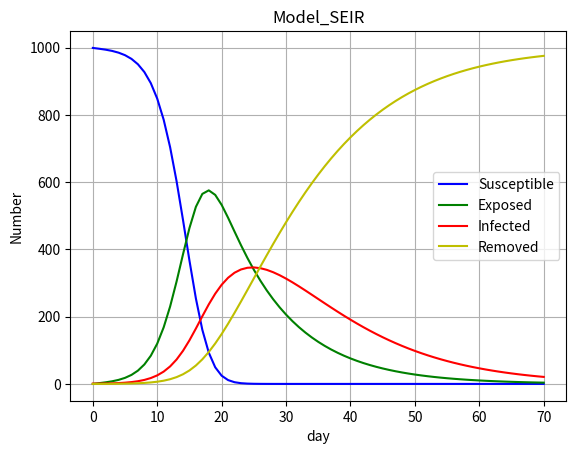

The matplotlib source for this figure: (Note: this script raises an exception after producing the figure.)
import numpy as np
from scipy.integrate import odeint
import matplotlib.pyplot as plt


def model_SI(y, t, r, beta, N):
    S, I = y
    dS = -r * beta * I * S / N
    dI = r * beta * I * S/N
    return dS, dI


def model_SIS(y, t, r, beta, gamma, N):
    S, I = y
    dS = -r * beta * I * S/N + gamma * I
    dI = r * beta * I * S/N - gamma * I
    return dS, dI


def model_SIR(y, t, r, beta, gamma, N):
    S, I, R = y
    dS = -r * beta * I * S/N
    dI = r * beta * I * S/N - gamma * I
    dR = gamma * I
    return dS, dI, dR


def model_SEIR(y, t, r, beta, gamma, alpha, N):
    S, E, I, R = y
    dS = -r * beta * I * S/N
    dE = r * beta * I * S/N - alpha * E
    dI = alpha * E - gamma * I
    dR = gamma * I
    return dS, dE, dI, dR


def plot_SI():
    r = 10
    beta = 0.05
    y0 = [999, 1]
    days = 50
    N = 1000
    t = np.linspace(0, days, days + 1)
    sol = odeint(model_SI, y0, t, args=(r, beta, N))

    plt.title("Model_SI")
    plt.plot(t, sol[:, [0]], 'b', label='Susceptible')
    plt.plot(t, sol[:, [1]], 'r', label='Infected')
    plt.legend(loc='best')
    plt.xlabel('day')
    plt.ylabel("Number")
    plt.grid()
    plt.savefig("../img/pic-SI_model_example.png")
    plt.show()


def plot_SIS():
    r = 10
    beta = 0.05
    gamma = 0.1
    y0 = [999, 1]
    days = 50
    N = 1000
    t = np.linspace(0, days, days + 1)
    sol = odeint(model_SIS, y0, t, args=(r, beta, gamma, N))

    plt.title("Model_SIS")
    plt.plot(t, sol[:, [0]], 'b', label='Susceptible')
    plt.plot(t, sol[:, [1]], 'r', label='Infected')
    plt.legend(loc='best')
    plt.xlabel('day')
    plt.ylabel("Number")
    plt.grid()
    plt.savefig("../img/pic-SIS_model_example.png")
    plt.show()


def plot_SIR():
    r = 10
    beta = 0.05
    gamma = 0.1
    y0 = [999, 1, 0]
    days = 70
    N = 1000
    t = np.linspace(0, days, days + 1)
    sol = odeint(model_SIR, y0, t, args=(r, beta, gamma, N))

    plt.title("Model_SIR")
    plt.plot(t, sol[:, [0]], 'b', label='Susceptible')
    plt.plot(t, sol[:, [1]], 'r', label='Infected')
    plt.plot(t, sol[:, [2]], 'g', label='Removed')
    plt.legend(loc='best')
    plt.xlabel('day')
    plt.ylabel("Number")
    plt.grid()
    plt.savefig("../img/pic-SIR_model_example.png")
    plt.show()


def plot_SEIR():
    r = 10
    beta = 0.25
    gamma = 0.1
    alpha = 0.1
    y0 = [999, 0, 1, 0]
    days = 70
    N = 1000
    t = np.linspace(0, days, days + 1)
    sol = odeint(model_SEIR, y0, t, args=(r, beta, gamma, alpha, N))

    plt.title("Model_SEIR")
    plt.plot(t, sol[:, [0]], 'b', label='Susceptible')
    plt.plot(t, sol[:, [1]], 'g', label='Exposed')
    plt.plot(t, sol[:, [2]], 'r', label='Infected')
    plt.plot(t, sol[:, [3]], 'y', label='Removed')
    plt.legend(loc='best')
    plt.xlabel('day')
    plt.ylabel("Number")
    plt.grid()
    plt.savefig("../img/pic-SEIR_model_example.png")
    plt.show()


if __name__ == '__main__':
    # plot_SI()
    # plot_SIS()
    # plot_SIR()
    plot_SEIR()
